Run: headless pygame with SDL's dummy video driver; simulated clock (each Clock.tick advances the game by its frame time, no real sleeping); random seed 0; keys injected as events and as key.get_pressed() state; no mouse input.
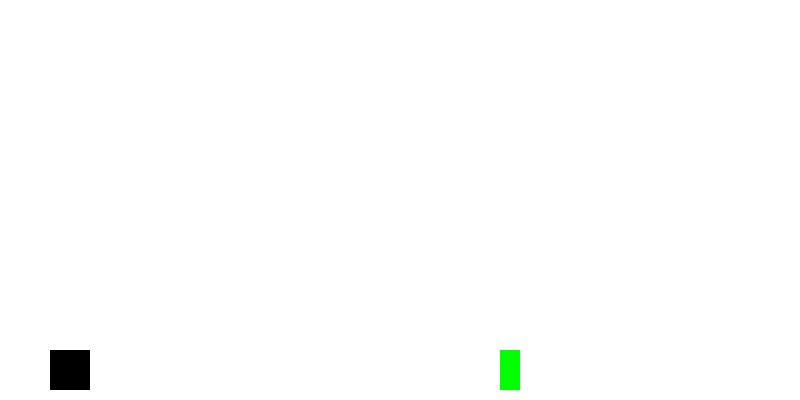
Frame 1 of 2 · flips 1–60 · no input
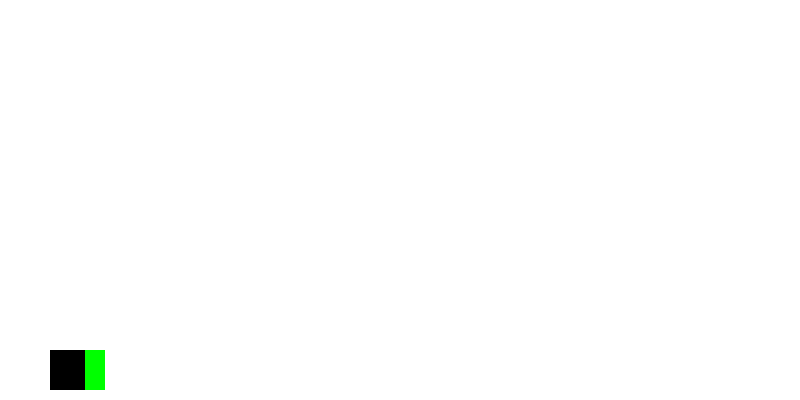
Frame 2 of 2 · flips 61–180 · tapped SPACE, RETURN · held RIGHT (→), D (game ended)

The pygame program that drew these frames:

import pygame
import random

pygame.init()
pygame.mixer.init()

# set var
width = 800
height = 400
FPS = 60

BLACK = (0, 0, 0)
WHITE = (255, 255, 255)
RED = (255, 0, 0)
GREEN = (0, 255, 0)
BLUE = (0, 0, 255)

screen = pygame.display.set_mode((width, height))
clock = pygame.time.Clock()

# dinosaur
trex_width, trex_height = 40, 40
trex_x, trex_y = 50, height - trex_height - 10 
trex_v = 0
gravity = 1
jump_strength = -15
is_jumping = False

# thorn
thorn_width, thorn_height = 20, 40
thorn_x = width
thorn_y = height - thorn_height - 10
thorn_v = 5

# score
score = 0
font = pygame.font.Font(None, 36)

# loop
running = True
while running:
    clock.tick(FPS)
    
    for event in pygame.event.get():
        if event.type == pygame.QUIT:
            running = False
        
    keys = pygame.key.get_pressed()
    if keys[pygame.K_SPACE] and not is_jumping:
        is_jumping = True
        trex_v = jump_strength  
        
    if is_jumping:
        trex_y += trex_v
        trex_v += gravity
        if trex_y >= height - trex_height -10:
            trex_y = height - trex_height -10
            is_jumping = False
    
    thorn_x -= thorn_v
    if thorn_x < 0:
        thorn_x = width
        score += 1
    
    if trex_x < thorn_x + thorn_width and trex_x + trex_width > thorn_x and trex_y + trex_height > thorn_y:
        running = False

    screen.fill(WHITE)  
    pygame.draw.rect(screen, BLACK, (trex_x, trex_y, trex_width, trex_height))
    pygame.draw.rect(screen, GREEN, (thorn_x, thorn_y, thorn_width, thorn_height))
    
    pygame.display.flip()
    

# Endloop
pygame.quit()
            
